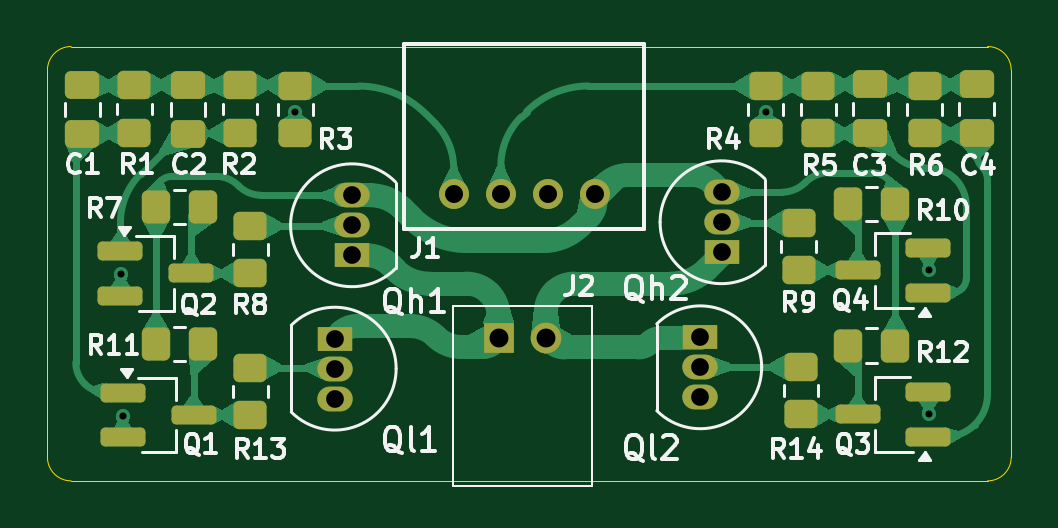
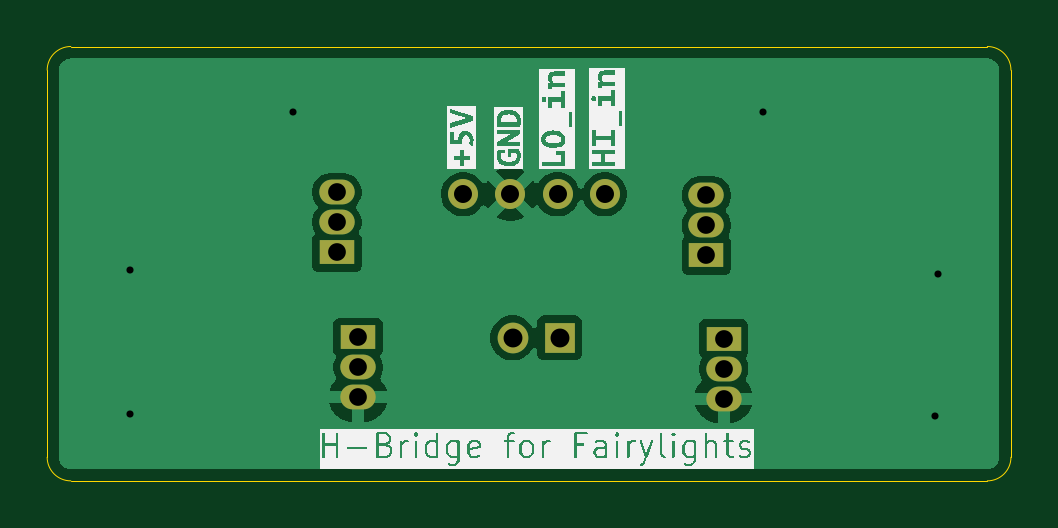
Circuit board: 11 layer files. Board 40.8 x 18.4 mm.
- bottom_copper: npn-pnp-h-bridge-B_Cu.gbl (27047 bytes)
- bottom_mask: npn-pnp-h-bridge-B_Mask.gbs (1313 bytes)
- paste: npn-pnp-h-bridge-B_Paste.gbp (495 bytes)
- bottom_silk: npn-pnp-h-bridge-B_Silkscreen.gbo (50812 bytes)
- outline: npn-pnp-h-bridge-Edge_Cuts.gm1 (1041 bytes)
- top_copper: npn-pnp-h-bridge-F_Cu.gtl (69486 bytes)
- top_mask: npn-pnp-h-bridge-F_Mask.gts (4550 bytes)
- paste: npn-pnp-h-bridge-F_Paste.gtp (3732 bytes)
- top_silk: npn-pnp-h-bridge-F_Silkscreen.gto (46434 bytes)
- drill: npn-pnp-h-bridge-NPTH.drl (269 bytes)
- drill: npn-pnp-h-bridge-PTH.drl (883 bytes)

=== bottom_copper: npn-pnp-h-bridge-B_Cu.gbl (27047 bytes, source omitted) ===
=== bottom_mask: npn-pnp-h-bridge-B_Mask.gbs ===
G04 #@! TF.GenerationSoftware,KiCad,Pcbnew,9.0.3*
G04 #@! TF.CreationDate,2025-07-12T20:29:23+02:00*
G04 #@! TF.ProjectId,npn-pnp-h-bridge,6e706e2d-706e-4702-9d68-2d6272696467,rev?*
G04 #@! TF.SameCoordinates,Original*
G04 #@! TF.FileFunction,Soldermask,Bot*
G04 #@! TF.FilePolarity,Negative*
%FSLAX46Y46*%
G04 Gerber Fmt 4.6, Leading zero omitted, Abs format (unit mm)*
G04 Created by KiCad (PCBNEW 9.0.3) date 2025-07-12 20:29:23*
%MOMM*%
%LPD*%
G01*
G04 APERTURE LIST*
%ADD10R,1.500000X1.050000*%
%ADD11O,1.500000X1.050000*%
%ADD12R,1.300000X1.300000*%
%ADD13C,1.300000*%
%ADD14C,1.270000*%
G04 APERTURE END LIST*
D10*
G04 #@! TO.C,Qh2*
X179235548Y-97572500D03*
D11*
X179235548Y-96302500D03*
X179235548Y-95032500D03*
G04 #@! TD*
D12*
G04 #@! TO.C,J2*
X169800000Y-101200000D03*
D13*
X171800000Y-101200000D03*
G04 #@! TD*
D10*
G04 #@! TO.C,Qh1*
X163592127Y-97700000D03*
D11*
X163592127Y-96430000D03*
X163592127Y-95160000D03*
G04 #@! TD*
D14*
G04 #@! TO.C,J1*
X173895099Y-95117400D03*
X171895100Y-95117400D03*
X169895099Y-95117400D03*
X167895101Y-95117400D03*
G04 #@! TD*
D10*
G04 #@! TO.C,Ql2*
X178335548Y-101172500D03*
D11*
X178335548Y-102442500D03*
X178335548Y-103712500D03*
G04 #@! TD*
D10*
G04 #@! TO.C,Ql1*
X162862127Y-101230000D03*
D11*
X162862127Y-102500000D03*
X162862127Y-103770000D03*
G04 #@! TD*
M02*

=== paste: npn-pnp-h-bridge-B_Paste.gbp ===
G04 #@! TF.GenerationSoftware,KiCad,Pcbnew,9.0.3*
G04 #@! TF.CreationDate,2025-07-12T20:29:23+02:00*
G04 #@! TF.ProjectId,npn-pnp-h-bridge,6e706e2d-706e-4702-9d68-2d6272696467,rev?*
G04 #@! TF.SameCoordinates,Original*
G04 #@! TF.FileFunction,Paste,Bot*
G04 #@! TF.FilePolarity,Positive*
%FSLAX46Y46*%
G04 Gerber Fmt 4.6, Leading zero omitted, Abs format (unit mm)*
G04 Created by KiCad (PCBNEW 9.0.3) date 2025-07-12 20:29:23*
%MOMM*%
%LPD*%
G01*
G04 APERTURE LIST*
G04 APERTURE END LIST*
M02*

=== bottom_silk: npn-pnp-h-bridge-B_Silkscreen.gbo (50812 bytes, source omitted) ===
=== outline: npn-pnp-h-bridge-Edge_Cuts.gm1 ===
G04 #@! TF.GenerationSoftware,KiCad,Pcbnew,9.0.3*
G04 #@! TF.CreationDate,2025-07-12T20:29:23+02:00*
G04 #@! TF.ProjectId,npn-pnp-h-bridge,6e706e2d-706e-4702-9d68-2d6272696467,rev?*
G04 #@! TF.SameCoordinates,Original*
G04 #@! TF.FileFunction,Profile,NP*
%FSLAX46Y46*%
G04 Gerber Fmt 4.6, Leading zero omitted, Abs format (unit mm)*
G04 Created by KiCad (PCBNEW 9.0.3) date 2025-07-12 20:29:23*
%MOMM*%
%LPD*%
G01*
G04 APERTURE LIST*
G04 #@! TA.AperFunction,Profile*
%ADD10C,0.050000*%
G04 #@! TD*
G04 APERTURE END LIST*
D10*
X190500000Y-107250000D02*
X151700000Y-107250000D01*
X151700000Y-88862600D02*
X190500000Y-88862600D01*
X190500000Y-88862600D02*
G75*
G02*
X191500000Y-89862600I0J-1000000D01*
G01*
X150700000Y-89862600D02*
G75*
G02*
X151700000Y-88862600I1000000J0D01*
G01*
X151700000Y-107250000D02*
G75*
G02*
X150700000Y-106250000I0J1000000D01*
G01*
X150700000Y-106250000D02*
X150700000Y-89862600D01*
X191500000Y-106250000D02*
G75*
G02*
X190500000Y-107250000I-1000000J0D01*
G01*
X191500000Y-89862600D02*
X191500000Y-106250000D01*
M02*

=== top_copper: npn-pnp-h-bridge-F_Cu.gtl (69486 bytes, source omitted) ===
=== top_mask: npn-pnp-h-bridge-F_Mask.gts ===
G04 #@! TF.GenerationSoftware,KiCad,Pcbnew,9.0.3*
G04 #@! TF.CreationDate,2025-07-12T20:29:23+02:00*
G04 #@! TF.ProjectId,npn-pnp-h-bridge,6e706e2d-706e-4702-9d68-2d6272696467,rev?*
G04 #@! TF.SameCoordinates,Original*
G04 #@! TF.FileFunction,Soldermask,Top*
G04 #@! TF.FilePolarity,Negative*
%FSLAX46Y46*%
G04 Gerber Fmt 4.6, Leading zero omitted, Abs format (unit mm)*
G04 Created by KiCad (PCBNEW 9.0.3) date 2025-07-12 20:29:23*
%MOMM*%
%LPD*%
G01*
G04 APERTURE LIST*
G04 Aperture macros list*
%AMRoundRect*
0 Rectangle with rounded corners*
0 $1 Rounding radius*
0 $2 $3 $4 $5 $6 $7 $8 $9 X,Y pos of 4 corners*
0 Add a 4 corners polygon primitive as box body*
4,1,4,$2,$3,$4,$5,$6,$7,$8,$9,$2,$3,0*
0 Add four circle primitives for the rounded corners*
1,1,$1+$1,$2,$3*
1,1,$1+$1,$4,$5*
1,1,$1+$1,$6,$7*
1,1,$1+$1,$8,$9*
0 Add four rect primitives between the rounded corners*
20,1,$1+$1,$2,$3,$4,$5,0*
20,1,$1+$1,$4,$5,$6,$7,0*
20,1,$1+$1,$6,$7,$8,$9,0*
20,1,$1+$1,$8,$9,$2,$3,0*%
G04 Aperture macros list end*
%ADD10RoundRect,0.250000X-0.475000X0.337500X-0.475000X-0.337500X0.475000X-0.337500X0.475000X0.337500X0*%
%ADD11R,1.500000X1.050000*%
%ADD12O,1.500000X1.050000*%
%ADD13RoundRect,0.250000X0.450000X-0.350000X0.450000X0.350000X-0.450000X0.350000X-0.450000X-0.350000X0*%
%ADD14RoundRect,0.250000X-0.350000X-0.450000X0.350000X-0.450000X0.350000X0.450000X-0.350000X0.450000X0*%
%ADD15RoundRect,0.250000X0.350000X0.450000X-0.350000X0.450000X-0.350000X-0.450000X0.350000X-0.450000X0*%
%ADD16R,1.300000X1.300000*%
%ADD17C,1.300000*%
%ADD18RoundRect,0.250000X-0.450000X0.350000X-0.450000X-0.350000X0.450000X-0.350000X0.450000X0.350000X0*%
%ADD19RoundRect,0.200000X-0.750000X-0.200000X0.750000X-0.200000X0.750000X0.200000X-0.750000X0.200000X0*%
%ADD20RoundRect,0.200000X0.750000X0.200000X-0.750000X0.200000X-0.750000X-0.200000X0.750000X-0.200000X0*%
%ADD21C,1.270000*%
G04 APERTURE END LIST*
D10*
G04 #@! TO.C,C3*
X185540725Y-90465414D03*
X185540725Y-92540414D03*
G04 #@! TD*
D11*
G04 #@! TO.C,Qh2*
X179235548Y-97572500D03*
D12*
X179235548Y-96302500D03*
X179235548Y-95032500D03*
G04 #@! TD*
D13*
G04 #@! TO.C,R13*
X159292127Y-104460000D03*
X159292127Y-102460000D03*
G04 #@! TD*
D14*
G04 #@! TO.C,R12*
X184595548Y-101532500D03*
X186595548Y-101532500D03*
G04 #@! TD*
D15*
G04 #@! TO.C,R7*
X157292127Y-95660000D03*
X155292127Y-95660000D03*
G04 #@! TD*
G04 #@! TO.C,R11*
X157292127Y-101460000D03*
X155292127Y-101460000D03*
G04 #@! TD*
D16*
G04 #@! TO.C,J2*
X169800000Y-101200000D03*
D17*
X171800000Y-101200000D03*
G04 #@! TD*
D10*
G04 #@! TO.C,C4*
X190040725Y-90465414D03*
X190040725Y-92540414D03*
G04 #@! TD*
D18*
G04 #@! TO.C,R2*
X158848672Y-90505598D03*
X158848672Y-92505598D03*
G04 #@! TD*
G04 #@! TO.C,R14*
X182595548Y-102432500D03*
X182595548Y-104432500D03*
G04 #@! TD*
D11*
G04 #@! TO.C,Qh1*
X163592127Y-97700000D03*
D12*
X163592127Y-96430000D03*
X163592127Y-95160000D03*
G04 #@! TD*
D14*
G04 #@! TO.C,R10*
X184595548Y-95532500D03*
X186595548Y-95532500D03*
G04 #@! TD*
D18*
G04 #@! TO.C,R5*
X183340725Y-90532914D03*
X183340725Y-92532914D03*
G04 #@! TD*
D13*
G04 #@! TO.C,R8*
X159292127Y-98460000D03*
X159292127Y-96460000D03*
G04 #@! TD*
D19*
G04 #@! TO.C,Q2*
X153792127Y-97510000D03*
X153792127Y-99410000D03*
X156792127Y-98460000D03*
G04 #@! TD*
D13*
G04 #@! TO.C,R4*
X181100000Y-92532914D03*
X181100000Y-90532914D03*
G04 #@! TD*
D18*
G04 #@! TO.C,R6*
X187840725Y-90532914D03*
X187840725Y-92532914D03*
G04 #@! TD*
D10*
G04 #@! TO.C,C2*
X156648672Y-90498098D03*
X156648672Y-92573098D03*
G04 #@! TD*
D20*
G04 #@! TO.C,Q3*
X187995548Y-105382500D03*
X187995548Y-103482500D03*
X184995548Y-104432500D03*
G04 #@! TD*
D21*
G04 #@! TO.C,J1*
X173895099Y-95117400D03*
X171895100Y-95117400D03*
X169895099Y-95117400D03*
X167895101Y-95117400D03*
G04 #@! TD*
D10*
G04 #@! TO.C,C1*
X152182422Y-90498098D03*
X152182422Y-92573098D03*
G04 #@! TD*
D11*
G04 #@! TO.C,Ql2*
X178335548Y-101172500D03*
D12*
X178335548Y-102442500D03*
X178335548Y-103712500D03*
G04 #@! TD*
D11*
G04 #@! TO.C,Ql1*
X162862127Y-101230000D03*
D12*
X162862127Y-102500000D03*
X162862127Y-103770000D03*
G04 #@! TD*
D18*
G04 #@! TO.C,R1*
X154382422Y-90505598D03*
X154382422Y-92505598D03*
G04 #@! TD*
D20*
G04 #@! TO.C,Q4*
X187995548Y-99282500D03*
X187995548Y-97382500D03*
X184995548Y-98332500D03*
G04 #@! TD*
D19*
G04 #@! TO.C,Q1*
X153892127Y-103510000D03*
X153892127Y-105410000D03*
X156892127Y-104460000D03*
G04 #@! TD*
D13*
G04 #@! TO.C,R3*
X161200000Y-92535598D03*
X161200000Y-90535598D03*
G04 #@! TD*
D18*
G04 #@! TO.C,R9*
X182495548Y-96332500D03*
X182495548Y-98332500D03*
G04 #@! TD*
M02*

=== paste: npn-pnp-h-bridge-F_Paste.gtp ===
G04 #@! TF.GenerationSoftware,KiCad,Pcbnew,9.0.3*
G04 #@! TF.CreationDate,2025-07-12T20:29:23+02:00*
G04 #@! TF.ProjectId,npn-pnp-h-bridge,6e706e2d-706e-4702-9d68-2d6272696467,rev?*
G04 #@! TF.SameCoordinates,Original*
G04 #@! TF.FileFunction,Paste,Top*
G04 #@! TF.FilePolarity,Positive*
%FSLAX46Y46*%
G04 Gerber Fmt 4.6, Leading zero omitted, Abs format (unit mm)*
G04 Created by KiCad (PCBNEW 9.0.3) date 2025-07-12 20:29:23*
%MOMM*%
%LPD*%
G01*
G04 APERTURE LIST*
G04 Aperture macros list*
%AMRoundRect*
0 Rectangle with rounded corners*
0 $1 Rounding radius*
0 $2 $3 $4 $5 $6 $7 $8 $9 X,Y pos of 4 corners*
0 Add a 4 corners polygon primitive as box body*
4,1,4,$2,$3,$4,$5,$6,$7,$8,$9,$2,$3,0*
0 Add four circle primitives for the rounded corners*
1,1,$1+$1,$2,$3*
1,1,$1+$1,$4,$5*
1,1,$1+$1,$6,$7*
1,1,$1+$1,$8,$9*
0 Add four rect primitives between the rounded corners*
20,1,$1+$1,$2,$3,$4,$5,0*
20,1,$1+$1,$4,$5,$6,$7,0*
20,1,$1+$1,$6,$7,$8,$9,0*
20,1,$1+$1,$8,$9,$2,$3,0*%
G04 Aperture macros list end*
%ADD10RoundRect,0.250000X-0.475000X0.337500X-0.475000X-0.337500X0.475000X-0.337500X0.475000X0.337500X0*%
%ADD11RoundRect,0.250000X0.450000X-0.350000X0.450000X0.350000X-0.450000X0.350000X-0.450000X-0.350000X0*%
%ADD12RoundRect,0.250000X-0.350000X-0.450000X0.350000X-0.450000X0.350000X0.450000X-0.350000X0.450000X0*%
%ADD13RoundRect,0.250000X0.350000X0.450000X-0.350000X0.450000X-0.350000X-0.450000X0.350000X-0.450000X0*%
%ADD14RoundRect,0.250000X-0.450000X0.350000X-0.450000X-0.350000X0.450000X-0.350000X0.450000X0.350000X0*%
%ADD15RoundRect,0.200000X-0.750000X-0.200000X0.750000X-0.200000X0.750000X0.200000X-0.750000X0.200000X0*%
%ADD16RoundRect,0.200000X0.750000X0.200000X-0.750000X0.200000X-0.750000X-0.200000X0.750000X-0.200000X0*%
G04 APERTURE END LIST*
D10*
G04 #@! TO.C,C3*
X185540725Y-90465414D03*
X185540725Y-92540414D03*
G04 #@! TD*
D11*
G04 #@! TO.C,R13*
X159292127Y-104460000D03*
X159292127Y-102460000D03*
G04 #@! TD*
D12*
G04 #@! TO.C,R12*
X184595548Y-101532500D03*
X186595548Y-101532500D03*
G04 #@! TD*
D13*
G04 #@! TO.C,R7*
X157292127Y-95660000D03*
X155292127Y-95660000D03*
G04 #@! TD*
G04 #@! TO.C,R11*
X157292127Y-101460000D03*
X155292127Y-101460000D03*
G04 #@! TD*
D10*
G04 #@! TO.C,C4*
X190040725Y-90465414D03*
X190040725Y-92540414D03*
G04 #@! TD*
D14*
G04 #@! TO.C,R2*
X158848672Y-90505598D03*
X158848672Y-92505598D03*
G04 #@! TD*
G04 #@! TO.C,R14*
X182595548Y-102432500D03*
X182595548Y-104432500D03*
G04 #@! TD*
D12*
G04 #@! TO.C,R10*
X184595548Y-95532500D03*
X186595548Y-95532500D03*
G04 #@! TD*
D14*
G04 #@! TO.C,R5*
X183340725Y-90532914D03*
X183340725Y-92532914D03*
G04 #@! TD*
D11*
G04 #@! TO.C,R8*
X159292127Y-98460000D03*
X159292127Y-96460000D03*
G04 #@! TD*
D15*
G04 #@! TO.C,Q2*
X153792127Y-97510000D03*
X153792127Y-99410000D03*
X156792127Y-98460000D03*
G04 #@! TD*
D11*
G04 #@! TO.C,R4*
X181100000Y-92532914D03*
X181100000Y-90532914D03*
G04 #@! TD*
D14*
G04 #@! TO.C,R6*
X187840725Y-90532914D03*
X187840725Y-92532914D03*
G04 #@! TD*
D10*
G04 #@! TO.C,C2*
X156648672Y-90498098D03*
X156648672Y-92573098D03*
G04 #@! TD*
D16*
G04 #@! TO.C,Q3*
X187995548Y-105382500D03*
X187995548Y-103482500D03*
X184995548Y-104432500D03*
G04 #@! TD*
D10*
G04 #@! TO.C,C1*
X152182422Y-90498098D03*
X152182422Y-92573098D03*
G04 #@! TD*
D14*
G04 #@! TO.C,R1*
X154382422Y-90505598D03*
X154382422Y-92505598D03*
G04 #@! TD*
D16*
G04 #@! TO.C,Q4*
X187995548Y-99282500D03*
X187995548Y-97382500D03*
X184995548Y-98332500D03*
G04 #@! TD*
D15*
G04 #@! TO.C,Q1*
X153892127Y-103510000D03*
X153892127Y-105410000D03*
X156892127Y-104460000D03*
G04 #@! TD*
D11*
G04 #@! TO.C,R3*
X161200000Y-92535598D03*
X161200000Y-90535598D03*
G04 #@! TD*
D14*
G04 #@! TO.C,R9*
X182495548Y-96332500D03*
X182495548Y-98332500D03*
G04 #@! TD*
M02*

=== top_silk: npn-pnp-h-bridge-F_Silkscreen.gto (46434 bytes, source omitted) ===
=== drill: npn-pnp-h-bridge-NPTH.drl ===
M48
; DRILL file {KiCad 9.0.3} date 2025-07-12T20:29:23+0200
; FORMAT={-:-/ absolute / metric / decimal}
; #@! TF.CreationDate,2025-07-12T20:29:23+02:00
; #@! TF.GenerationSoftware,Kicad,Pcbnew,9.0.3
; #@! TF.FileFunction,NonPlated,1,2,NPTH
FMAT,2
METRIC
%
G90
G05
M30

=== drill: npn-pnp-h-bridge-PTH.drl ===
M48
; DRILL file {KiCad 9.0.3} date 2025-07-12T20:29:23+0200
; FORMAT={-:-/ absolute / metric / decimal}
; #@! TF.CreationDate,2025-07-12T20:29:23+02:00
; #@! TF.GenerationSoftware,Kicad,Pcbnew,9.0.3
; #@! TF.FileFunction,Plated,1,2,PTH
FMAT,2
METRIC
; #@! TA.AperFunction,Plated,PTH,ViaDrill
T1C0.300
; #@! TA.AperFunction,Plated,PTH,ComponentDrill
T2C0.750
; #@! TA.AperFunction,Plated,PTH,ComponentDrill
T3C0.762
; #@! TA.AperFunction,Plated,PTH,ComponentDrill
T4C0.800
%
G90
G05
T1
X153.8Y-98.5
X153.9Y-104.5
X161.2Y-91.636
X181.1Y-91.633
X188.0Y-98.332
X188.0Y-104.4
T2
X162.862Y-101.23
X162.862Y-102.5
X162.862Y-103.77
X163.592Y-95.16
X163.592Y-96.43
X163.592Y-97.7
X178.336Y-101.172
X178.336Y-102.442
X178.336Y-103.712
X179.236Y-95.032
X179.236Y-96.302
X179.236Y-97.572
T3
X167.895Y-95.117
X169.895Y-95.117
X171.895Y-95.117
X173.895Y-95.117
T4
X169.8Y-101.2
X171.8Y-101.2
M30
